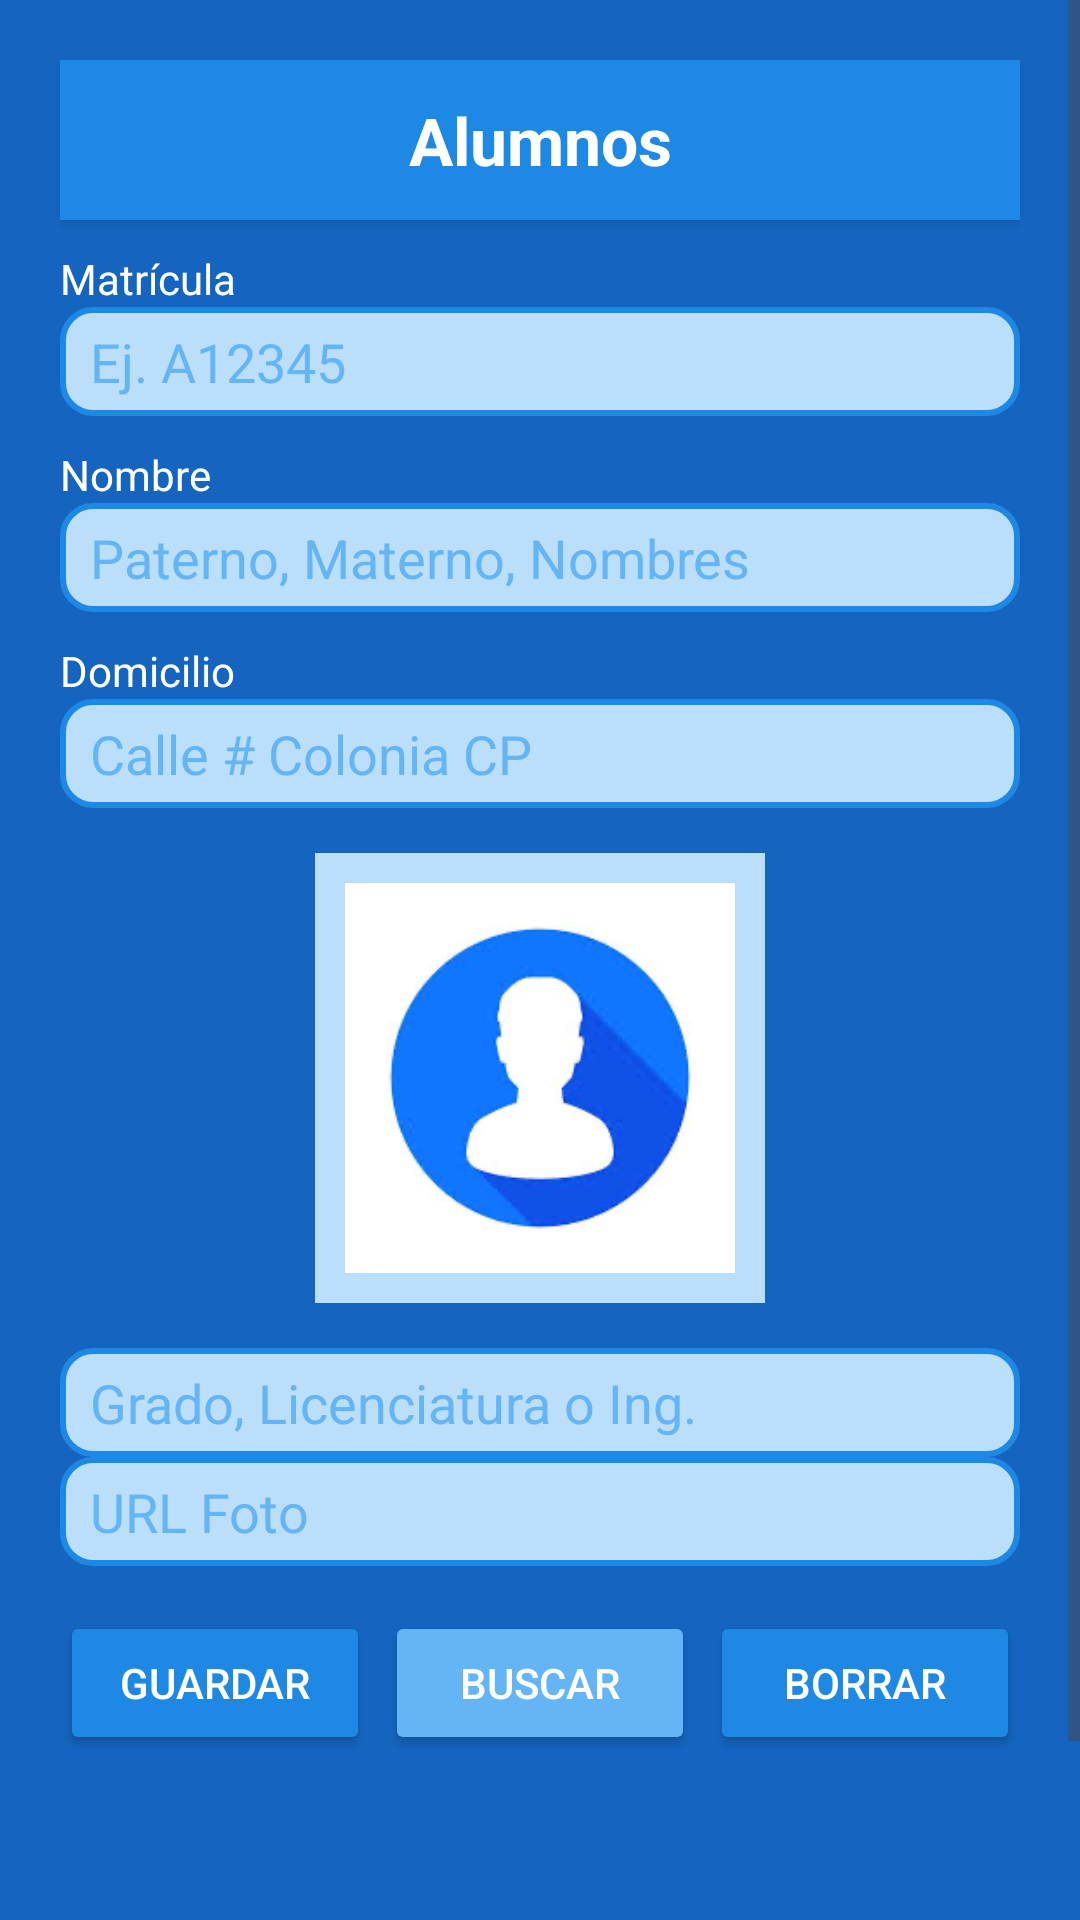

Write the Android layout XML for this screen, with the resource values it uses.
<!-- AndroidManifest.xml: application theme Theme.Appunidad02_43_2025 -->
<!-- res/layout/fragment_alumnos.xml -->
<?xml version="1.0" encoding="utf-8"?>
<ScrollView xmlns:android="http://schemas.android.com/apk/res/android"
    xmlns:tools="http://schemas.android.com/tools"
    android:layout_width="match_parent"
    android:layout_height="match_parent"
    android:background="@color/azul_fondo"
    tools:context="AlumnosFragment">
    <FrameLayout
        android:layout_width="match_parent"
        android:layout_height="wrap_content"
        android:background="@color/azul_oscuro">
        <LinearLayout
            android:layout_width="match_parent"
            android:layout_height="706dp"
            android:orientation="vertical"
            android:padding="20dp">
            
            <TextView
                android:layout_width="match_parent"
                android:layout_height="wrap_content"
                android:background="@color/azul_medio"
                android:elevation="3dp"
                android:gravity="center"
                android:padding="12dp"
                android:text="@string/strAlumnos"
                android:textColor="@color/blanco"
                android:textSize="22sp"
                android:textStyle="bold" />
            
            <TextView
                android:id="@+id/lblMatricula"
                android:layout_width="match_parent"
                android:layout_height="wrap_content"
                android:layout_marginTop="10dp"
                android:text="@string/strMatriculaA"
                android:textColor="@color/blanco" />
            <EditText
                android:id="@+id/txtMatricula"
                android:layout_width="match_parent"
                android:layout_height="wrap_content"
                android:background="@drawable/bg_edittext_azul"
                android:hint="Ej. A12345"
                android:textColor="@color/azul_texto"
                android:textColorHint="@color/azul_claro" />
            
            <TextView
                android:id="@+id/lblNombre"
                android:layout_width="match_parent"
                android:layout_height="wrap_content"
                android:layout_marginTop="10dp"
                android:text="@string/strNombreA"
                android:textColor="@color/blanco" />
            <EditText
                android:id="@+id/txtNombre"
                android:layout_width="match_parent"
                android:layout_height="wrap_content"
                android:background="@drawable/bg_edittext_azul"
                android:hint="Paterno, Materno, Nombres"
                android:textColor="@color/azul_texto"
                android:textColorHint="@color/azul_claro" />
            
            <TextView
                android:id="@+id/lblDomicilio"
                android:layout_width="match_parent"
                android:layout_height="wrap_content"
                android:layout_marginTop="10dp"
                android:text="@string/strDomicilio"
                android:textColor="@color/blanco" />
            <EditText
                android:id="@+id/txtDomicilio"
                android:layout_width="match_parent"
                android:layout_height="wrap_content"
                android:background="@drawable/bg_edittext_azul"
                android:hint="Calle # Colonia CP"
                android:textColor="@color/azul_texto"
                android:textColorHint="@color/azul_claro" />
            
            <ImageView
                android:id="@+id/imgAlumno"
                android:layout_width="150dp"
                android:layout_height="150dp"
                android:layout_gravity="center"
                android:layout_marginTop="15dp"
                android:layout_marginBottom="15dp"
                android:background="@color/azul_muy_claro"
                android:contentDescription="@string/strAlumnos"
                android:padding="10dp"
                android:src="@drawable/alumno" />
            
            <EditText
                android:id="@+id/txtEspecialidad"
                android:layout_width="match_parent"
                android:layout_height="wrap_content"
                android:background="@drawable/bg_edittext_azul"
                android:hint="Grado, Licenciatura o Ing."
                android:textColor="@color/azul_texto"
                android:textColorHint="@color/azul_claro" />
            
            <EditText
                android:id="@+id/txtFoto"
                android:layout_width="match_parent"
                android:layout_height="wrap_content"
                android:background="@drawable/bg_edittext_azul"
                android:hint="URL Foto"
                android:textColor="@color/azul_texto"
                android:textColorHint="@color/azul_claro" />
            
            <LinearLayout
                android:layout_width="match_parent"
                android:layout_height="wrap_content"
                android:layout_marginTop="15dp"
                android:gravity="center"
                android:orientation="horizontal"
                android:weightSum="3">
                <Button
                    android:id="@+id/btnGuardar"
                    android:layout_width="0dp"
                    android:layout_height="wrap_content"
                    android:layout_weight="1"
                    android:backgroundTint="@color/azul_medio"
                    android:text="Guardar"
                    android:textColor="@color/blanco" />
                <Button
                    android:id="@+id/btnBuscar"
                    android:layout_width="0dp"
                    android:layout_height="wrap_content"
                    android:layout_marginHorizontal="5dp"
                    android:layout_weight="1"
                    android:backgroundTint="@color/azul_claro"
                    android:text="Buscar"
                    android:textColor="@color/blanco" />
                <Button
                    android:id="@+id/btnBorrar"
                    android:layout_width="0dp"
                    android:layout_height="wrap_content"
                    android:layout_weight="1"
                    android:backgroundTint="@color/azul_medio"
                    android:text="Borrar"
                    android:textColor="@color/blanco" />
            </LinearLayout>
        </LinearLayout>

    </FrameLayout>
</ScrollView>
<!-- resources referenced by this layout -->
<resources>
  <color name="azul_claro">#64B5F6</color>
  <color name="azul_fondo">#0D47A1</color>
  <color name="azul_medio">#1E88E5</color>
  <color name="azul_muy_claro">#BBDEFB</color>
  <color name="azul_oscuro">#1565C0</color>
  <color name="azul_texto">#0D47A1</color>
  <color name="blanco">#FFFFFF</color>
  <!-- drawable alumno: png bitmap (drawable, 24121 bytes) -->
  <!-- drawable bg_edittext_azul (drawable) -->
  <?xml version="1.0" encoding="utf-8"?>
  <shape xmlns:android="http://schemas.android.com/apk/res/android"
      android:shape="rectangle">
      <solid android:color="@color/azul_muy_claro" />
      <corners android:radius="10dp" />
      <stroke
          android:width="2dp"
          android:color="@color/azul_medio" />
      <padding
          android:left="10dp"
  
          android:top="6dp"
          android:right="10dp"
          android:bottom="6dp" />
  </shape>
  <string name="strAlumnos">Alumnos</string>
  <string name="strDomicilio">Domicilio</string>
  <string name="strMatriculaA">Matrícula</string>
  <string name="strNombreA">Nombre</string>
  <style name="Theme.Appunidad02_43_2025" parent="Base.Theme.Appunidad02_43_2025" />
  <style name="Base.Theme.Appunidad02_43_2025" parent="Theme.Material3.DayNight.NoActionBar">
          
          
      </style>
</resources>
